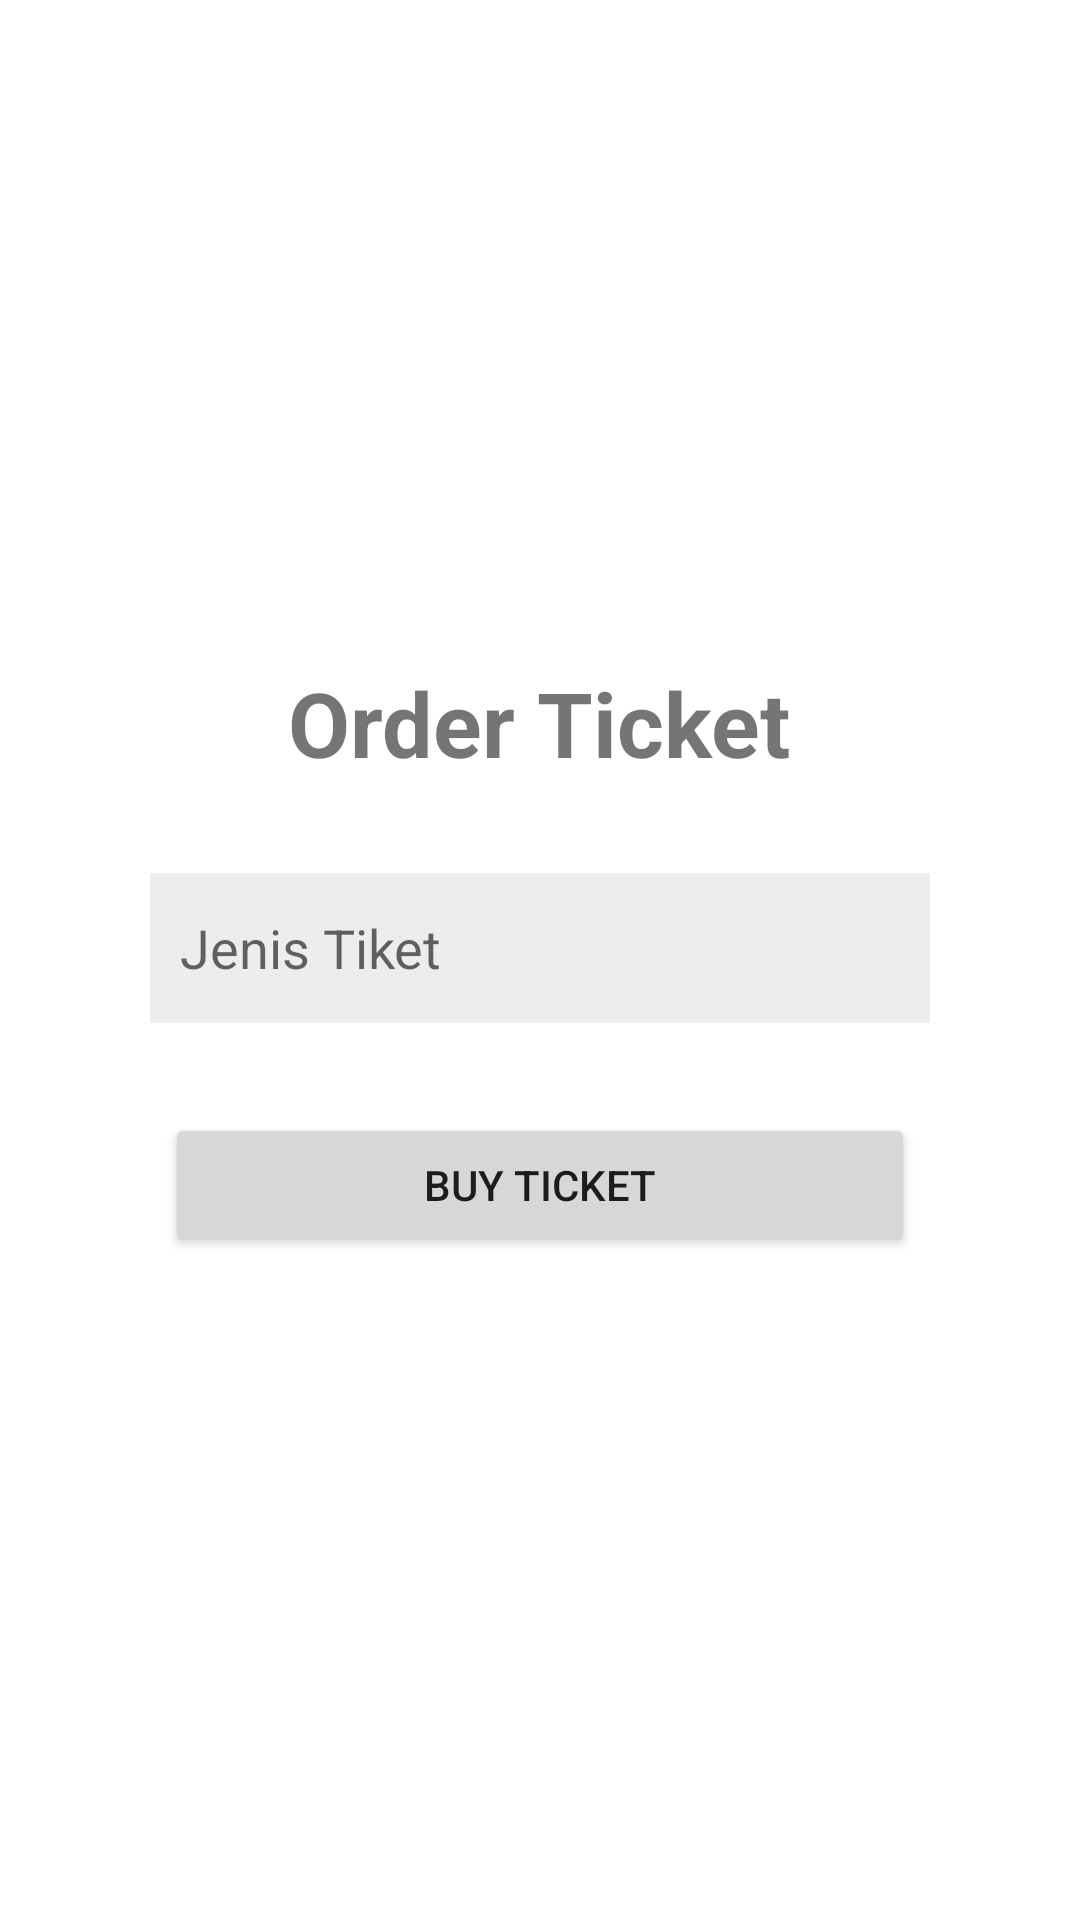

Produce the Android XML layout that renders to this screen, including the resource entries it uses.
<!-- AndroidManifest.xml: application theme AppTheme -->
<!-- res/layout/fragment_order.xml -->
<?xml version="1.0" encoding="utf-8"?>
<LinearLayout xmlns:android="http://schemas.android.com/apk/res/android"
    xmlns:tools="http://schemas.android.com/tools"
    android:layout_width="match_parent"
    android:layout_height="match_parent"
    android:orientation="vertical"
    android:gravity="center"
    android:background="@color/white"
    tools:context=".OrderFragment">

    
    <TextView
        android:id="@+id/txt_name"
        android:layout_width="wrap_content"
        android:layout_height="wrap_content"
        android:text="Order Ticket"
        android:textStyle="bold"
        android:textSize="30dp"/>
    <EditText
        android:id="@+id/jenisTiket"
        android:layout_width="match_parent"
        android:layout_height="50dp"
        android:padding="10dp"
        android:layout_marginRight="50dp"
        android:layout_marginLeft="50dp"
        android:layout_marginTop="30dp"
        android:hint="Jenis Tiket"
        android:background="@color/lightgrey"
        android:clickable="false"
        android:focusable="false"
        android:longClickable="false"
        android:textIsSelectable="false"/>
    <Button
        android:id="@+id/btn_buy"
        android:layout_width="250dp"
        android:layout_height="wrap_content"
        android:padding="10dp"
        android:text="Buy Ticket"
        android:layout_marginTop="30dp"/>
</LinearLayout>
<!-- resources referenced by this layout -->
<resources>
  <color name="lightgrey">#EDEDED</color>
  <color name="white">#FFFFFFFF</color>
  <style name="AppTheme" parent="Theme.MaterialComponents.Light.DarkActionBar">
          <item name="colorPrimary">@color/blue</item>
          <item name="colorPrimaryDark">@color/blue</item>
          <item name="colorAccent">@color/white</item>
          <item name="android:actionBarStyle">@style/MyActionBar</item>
      </style>
  <color name="blue">#525BFF</color>
  <style name="MyActionBar" parent="Widget.AppCompat.ActionBar">
          <item name="background">@color/blue</item>
          <item name="android:titleTextStyle">@style/MyActionBarTitleText</item>
      </style>
  <style name="MyActionBarTitleText" parent="TextAppearance.AppCompat.Widget.ActionBar.Title">
          <item name="android:textColor">@color/white</item>
      </style>
</resources>
